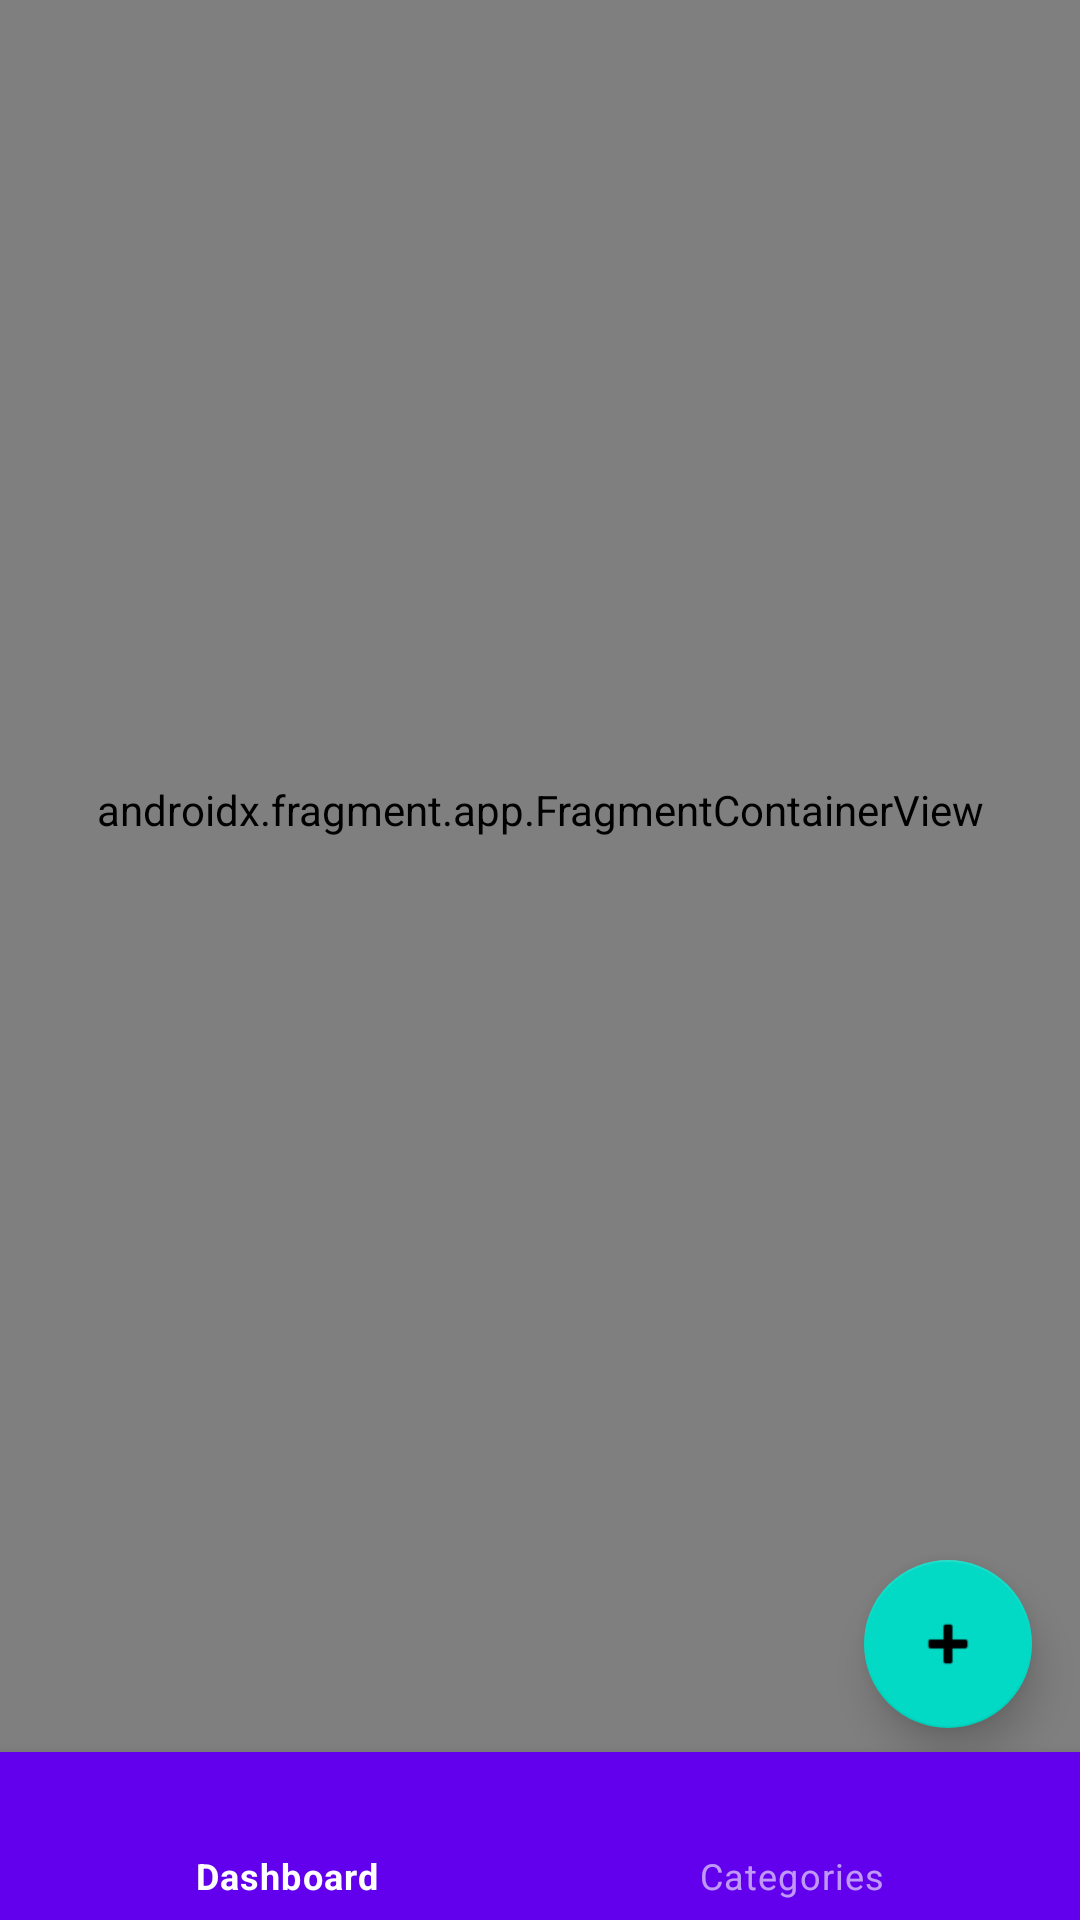

Here is an Android app screen rendered from its layout file. Give the layout XML and the strings, colors and styles it references.
<!-- AndroidManifest.xml: application theme Theme.MoneyManager -->
<!-- res/layout/activity_main.xml -->
<?xml version="1.0" encoding="utf-8"?>
<androidx.coordinatorlayout.widget.CoordinatorLayout xmlns:android="http://schemas.android.com/apk/res/android"
    xmlns:app="http://schemas.android.com/apk/res-auto"
    xmlns:tools="http://schemas.android.com/tools"
    android:layout_width="match_parent"
    android:layout_height="match_parent"
    tools:context=".ui.MainActivity">

    <androidx.fragment.app.FragmentContainerView
        android:id="@+id/nav_host_fragment"
        android:name="androidx.navigation.fragment.NavHostFragment"
        android:layout_width="match_parent"
        android:layout_height="match_parent"
        android:paddingBottom="100dp"
        app:defaultNavHost="true"
        app:navGraph="@navigation/nav_graph" />

    <com.google.android.material.bottomnavigation.BottomNavigationView
        android:id="@+id/bottom_nav"
        style="@style/Widget.MaterialComponents.BottomNavigationView.Colored"
        android:layout_width="match_parent"
        android:layout_height="wrap_content"
        android:layout_gravity="bottom"
        app:menu="@menu/nav_menu" />

    <com.google.android.material.floatingactionbutton.FloatingActionButton
        android:id="@+id/add_btn"
        android:layout_width="wrap_content"
        android:layout_height="wrap_content"
        android:layout_marginEnd="16dp"
        android:layout_marginBottom="64dp"
        app:elevation="8dp"
        app:layout_anchor="@id/bottom_nav"
        app:layout_anchorGravity="top|end"
        app:srcCompat="@android:drawable/ic_input_add" />
</androidx.coordinatorlayout.widget.CoordinatorLayout>
<!-- resources referenced by this layout -->
<resources>
  <style name="Theme.MoneyManager" parent="Theme.MaterialComponents.Light.NoActionBar">
          
          <item name="colorPrimary">@color/purple_500</item>
          <item name="colorPrimaryVariant">@color/purple_700</item>
          <item name="colorOnPrimary">@color/white</item>
          
          <item name="colorSecondary">@color/teal_200</item>
          <item name="colorSecondaryVariant">@color/teal_700</item>
          <item name="colorOnSecondary">@color/black</item>
          
          <item name="android:statusBarColor" tools:targetApi="l">?attr/colorPrimaryVariant</item>
          
          <item name="windowActionBar">false</item>
          <item name="windowNoTitle">true</item>
  
          <item name="android:windowTranslucentStatus">true</item>
      </style>
  <color name="purple_500">#FF6200EE</color>
  <color name="purple_700">#FF3700B3</color>
  <color name="white">#FFFFFFFF</color>
  <color name="teal_200">#FF03DAC5</color>
  <color name="teal_700">#FF018786</color>
  <color name="black">#FF000000</color>
</resources>
